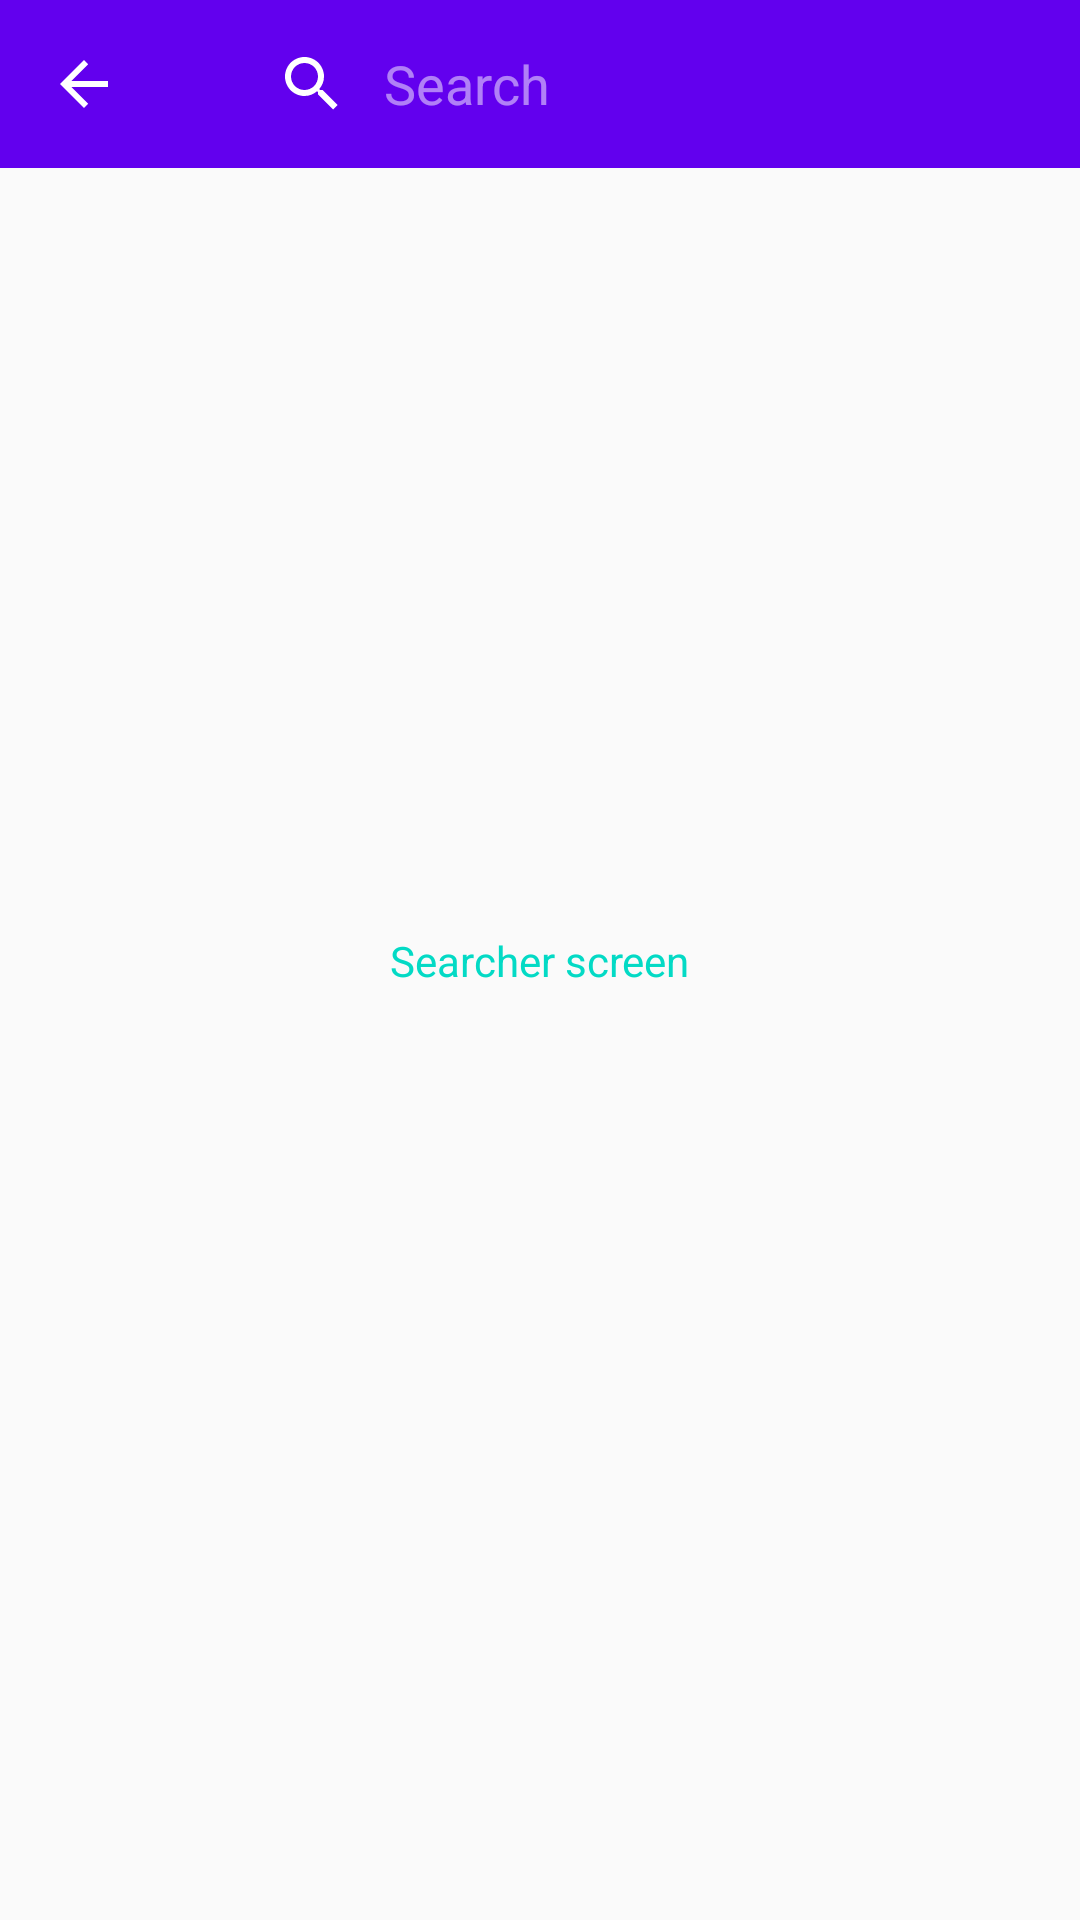

Write the Android layout XML for this screen, with the resource values it uses.
<!-- AndroidManifest.xml: application theme AppTheme -->
<!-- res/layout/activity_search_result.xml -->
<?xml version="1.0" encoding="utf-8"?>
<androidx.constraintlayout.widget.ConstraintLayout xmlns:android="http://schemas.android.com/apk/res/android"
    xmlns:app="http://schemas.android.com/apk/res-auto"
    xmlns:tools="http://schemas.android.com/tools"
    android:layout_width="match_parent"
    android:layout_height="match_parent"
    tools:context=".SearchResultsActivity">

    <com.google.android.material.appbar.AppBarLayout
        android:layout_width="match_parent"
        android:layout_height="wrap_content"
        android:theme="@style/AppTheme.AppBarOverlay"
        app:layout_constraintEnd_toEndOf="parent"
        app:layout_constraintStart_toStartOf="parent"
        app:layout_constraintTop_toTopOf="parent">

        <androidx.appcompat.widget.Toolbar
            android:id="@+id/toolBarSearchResult"
            android:layout_width="match_parent"
            android:layout_height="wrap_content"
            app:navigationIcon="?attr/homeAsUpIndicator"
            app:layout_constraintEnd_toEndOf="parent"
            app:layout_constraintStart_toStartOf="parent"
            app:layout_constraintTop_toTopOf="parent"
            app:title="">

            <androidx.appcompat.widget.SearchView
                android:id="@+id/searchView"
                android:layout_width="match_parent"
                android:layout_height="wrap_content"
                android:layout_centerHorizontal="true"
                app:iconifiedByDefault="false"
                app:queryHint="Search" />

        </androidx.appcompat.widget.Toolbar>
    </com.google.android.material.appbar.AppBarLayout>

    <TextView
        android:id="@+id/resultTVSearchResultActivity"
        android:layout_width="wrap_content"
        android:layout_height="wrap_content"
        android:text="Searcher screen"
        android:textColor="@color/colorAccent"
        app:layout_constraintBottom_toBottomOf="parent"
        app:layout_constraintLeft_toLeftOf="parent"
        app:layout_constraintRight_toRightOf="parent"
        app:layout_constraintTop_toTopOf="parent" />

</androidx.constraintlayout.widget.ConstraintLayout>
<!-- resources referenced by this layout -->
<resources>
  <style name="AppTheme.AppBarOverlay" parent="ThemeOverlay.AppCompat.Dark.ActionBar" />
  <style name="AppTheme" parent="Theme.AppCompat.Light.DarkActionBar">
          
          <item name="colorPrimary">@color/colorPrimary</item>
          <item name="colorPrimaryDark">@color/colorPrimaryDark</item>
          <item name="colorAccent">@color/colorAccent</item>
      </style>
  <!-- not gathered from this repository: default colours our renderer supplied (Android Studio template values) -->
  <color name="colorPrimary">#FF6200EE</color>
  <color name="colorPrimaryDark">#FF3700B3</color>
  <color name="colorAccent">#FF03DAC5</color>
</resources>
